The GitHub repository CedricSanchezGithub/ETL contains a labelled image folder "image" with 18 categories: beaver, black bear, bob cat, coyote, elephant, goose, gray fox, horse, lion, mink, mouse, mule deer, otter, raccoon, rat, skunk, turkey, western grey squirrel. Examples follow, each with its label.

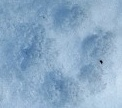
Label: bob cat

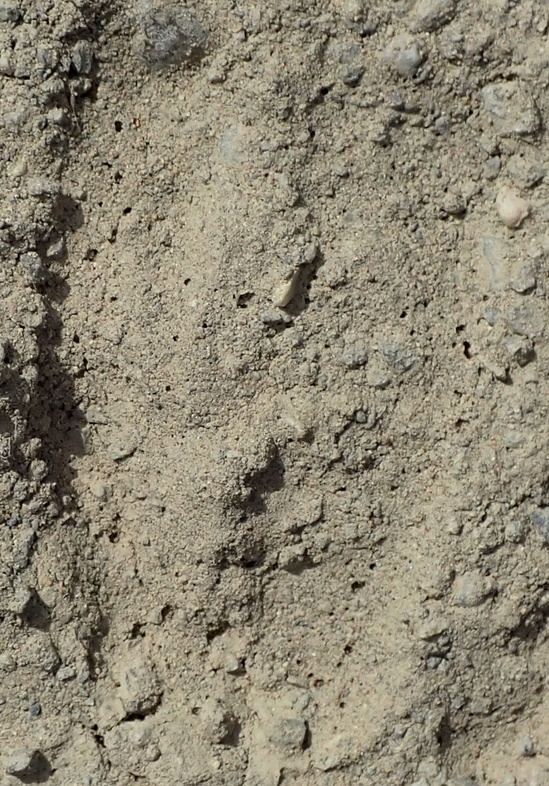
Label: mule deer

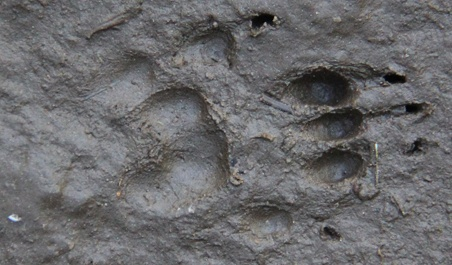
Label: western grey squirrel

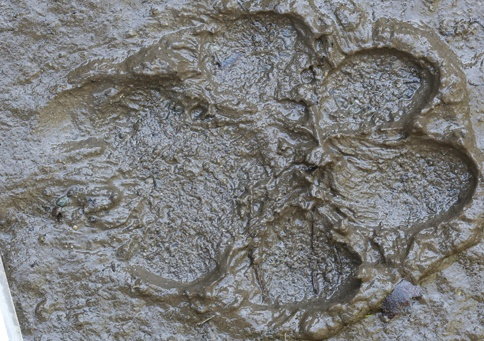
Label: coyote

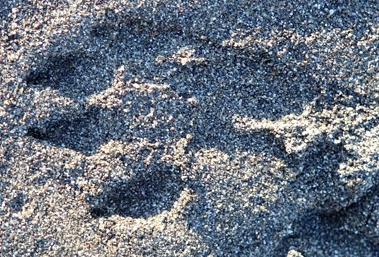
Label: otter

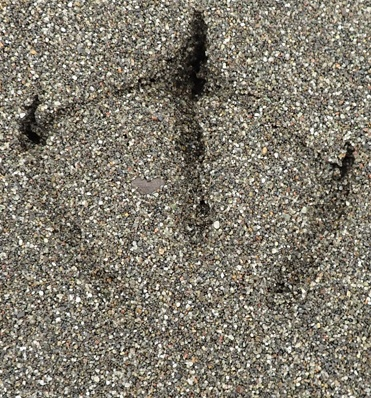
Label: goose
